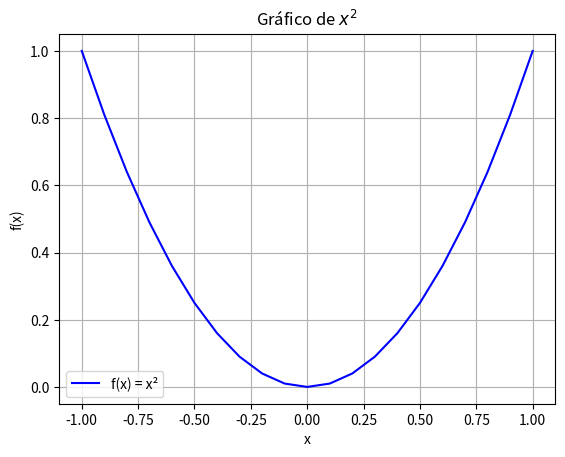

Write the Python code that produced this figure.
# Importar librerías
import numpy as np
import matplotlib.pyplot as plt

# Definir la función
def function(x):
    return x**2

# Definir las entradas
min_val, max_val = -1, 1
input = np.arange(min_val, max_val + 0.1, 0.1)  # Incluye el valor máximo

# Calcular la salida
output = function(input)

# Graficar
plt.plot(input, output, label='f(x) = x²', color='blue')
plt.title('Gráfico de $x^2$')
plt.xlabel('x')  # Nombra el eje x
plt.ylabel('f(x)') # Nombra el eje y
plt.grid(True) # Activa la cuadricula 
plt.legend() # Muestra la leyenda
plt.show()